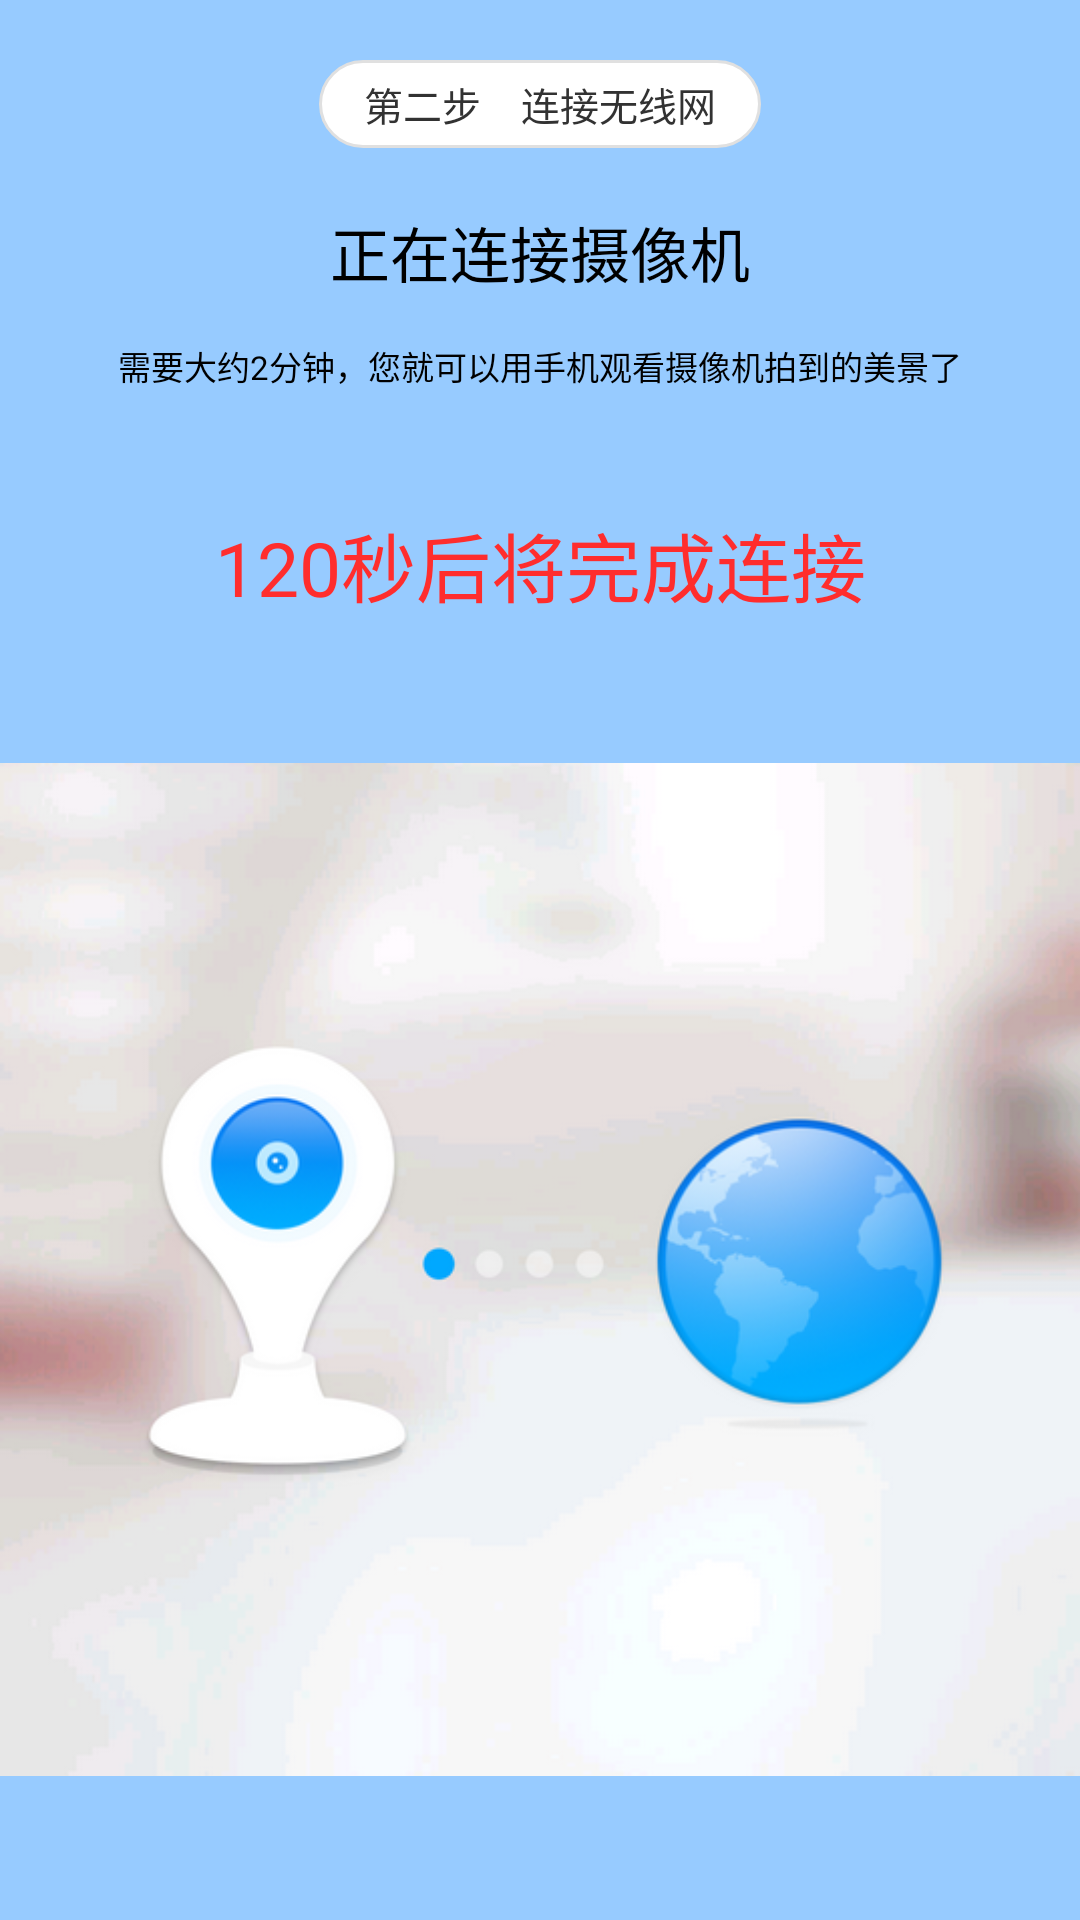

Reconstruct the res/layout file that produces this screen, plus the resources it refers to.
<!-- AndroidManifest.xml: application theme AppTheme -->
<!-- res/layout/activity_connecting.xml -->
<?xml version="1.0" encoding="utf-8"?>
<RelativeLayout xmlns:android="http://schemas.android.com/apk/res/android"
    xmlns:banner="http://schemas.android.com/apk/res-auto"
    android:layout_width="match_parent"
    android:layout_height="fill_parent"
    android:background="#97CBFF" >

    <RelativeLayout
        android:id="@+id/top"
        android:layout_width="match_parent"
        android:layout_height="wrap_content"
        android:layout_alignParentTop="true"
        android:layout_margin="20dp" >

        <TextView
            android:id="@+id/tvPrepareCamera"
            android:layout_width="wrap_content"
            android:layout_height="wrap_content"
            android:layout_centerHorizontal="true"
            android:background="@drawable/connect_camera_textview"
            android:text="第二步    连接无线网"
            android:textSize="13dp" />
    </RelativeLayout>

    <TextView
        android:id="@+id/tvVolume"
        android:layout_width="wrap_content"
        android:layout_height="wrap_content"
        android:layout_below="@+id/top"
        android:layout_centerHorizontal="true"
        android:text="正在连接摄像机"
        android:textColor="@android:color/black"
        android:textSize="20dp" />

    <TextView
        android:id="@+id/tvLight"
        android:layout_width="wrap_content"
        android:layout_height="wrap_content"
        android:layout_below="@+id/tvVolume"
        android:layout_centerHorizontal="true"
        android:paddingTop="15dp"
        android:text="需要大约2分钟，您就可以用手机观看摄像机拍到的美景了"
        android:textColor="@android:color/black"
        android:textSize="11dp" />

    <TextView
        android:id="@+id/tvCounting"
        android:layout_width="fill_parent"
        android:layout_height="wrap_content"
        android:layout_below="@id/tvLight"
        android:gravity="center_horizontal"
        android:paddingTop="40dp"
        android:text="120秒后将完成连接"
        android:textColor="@color/next_button_normal"
        android:textSize="25dp" />

    <ImageView
        android:id="@+id/imageView1"
        android:layout_width="fill_parent"
        android:layout_height="wrap_content"
        android:layout_below="@id/tvCounting"
        android:src="@drawable/connecting" />

    <Button
        android:id="@+id/button1"
        android:layout_width="300dp"
        android:layout_height="40dp"
        android:layout_alignParentBottom="true"
        android:layout_centerHorizontal="true"
        android:layout_marginBottom="22dp"
        android:background="@android:color/holo_green_light"
        android:text="下一步" 
        android:visibility="invisible"/>

</RelativeLayout>
<!-- resources referenced by this layout -->
<resources>
  <color name="next_button_normal">#FF2D2D</color>
  <!-- drawable connect_camera_textview (drawable) -->
  <?xml version="1.0" encoding="utf-8"?>
  <shape xmlns:android="http://schemas.android.com/apk/res/android" >
  
      
      <solid android:color="#ffffffff" />
  
      <stroke android:width="1dp" android:color="#E0E0E0"/>
      <corners android:radius="20dp" />
  
      <padding
          android:bottom="5dp"
          android:left="15dp"
          android:right="15dp"
          android:top="5dp" />
  
  </shape>
  <!-- drawable connecting: png bitmap (drawable, 149773 bytes) -->
  <style name="AppTheme" parent="AppBaseTheme">
          
          
      </style>
  <style name="AppBaseTheme" parent="android:Theme.Light">
          
      </style>
</resources>
